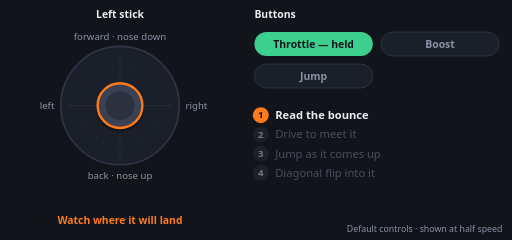
t = 0.00 s
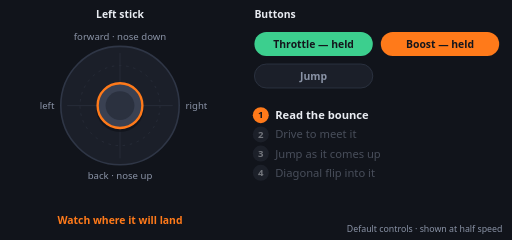
t = 0.99 s
t = 1.98 s: frame unchanged from t = 0.99 s, image omitted
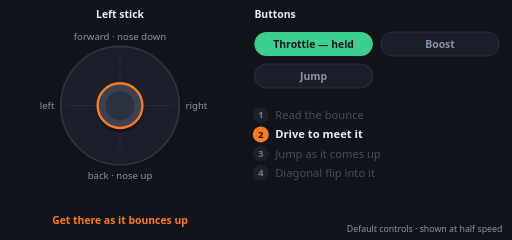
t = 3.03 s
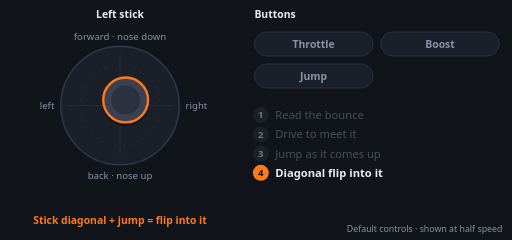
t = 3.98 s
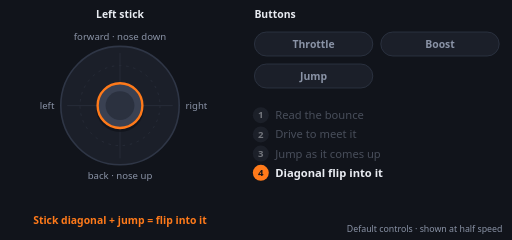
t = 4.97 s

The animated SVG that drew these frames (rendered in a browser with its animation timeline set to each time). Animation: 19 SMIL elements (animate=18,animateTransform=1); one cycle of 6.00 s, repeats indefinitely.

<svg xmlns="http://www.w3.org/2000/svg" viewBox="0 0 640 300" width="640" height="300" role="img">
<title>The bounce power shot: what to press (animated)</title>
<style>text{font-family:system-ui,-apple-system,'Segoe UI',Roboto,sans-serif}</style>

<rect width="640" height="300" fill="#11141b"/>
<text x="318" y="22" font-size="13" font-weight="700" fill="#e9ecf2">Buttons</text>

    <circle cx="150" cy="132" r="74" fill="#1b1f29" stroke="#2f3646" stroke-width="2"/>
    <circle cx="150" cy="132" r="50" fill="none" stroke="#2a2f3b" stroke-dasharray="3 6"/>
    <line x1="84" x2="216" y1="132" y2="132" stroke="#2a2f3b"/>
    <line x1="150" x2="150" y1="66" y2="198" stroke="#2a2f3b"/>
    <text x="150" y="50" font-size="12" text-anchor="middle" fill="#8a93a6">forward · nose down</text>
    <text x="150" y="224" font-size="12" text-anchor="middle" fill="#8a93a6">back · nose up</text>
    <text x="68" y="136" font-size="12" text-anchor="end" fill="#8a93a6">left</text>
    <text x="232" y="136" font-size="12" fill="#8a93a6">right</text>
    <g><animateTransform attributeName="transform" type="translate" dur="6s" repeatCount="indefinite" keyTimes="0.0000;0.0067;0.0133;0.0200;0.0267;0.0333;0.0400;0.0467;0.0533;0.0600;0.0667;0.0733;0.0800;0.0867;0.0933;0.1000;0.1067;0.1133;0.1200;0.1267;0.1333;0.1400;0.1467;0.1533;0.1600;0.1667;0.1733;0.1800;0.1867;0.1933;0.2000;0.2067;0.2133;0.2200;0.2267;0.2333;0.2400;0.2467;0.2533;0.2600;0.2667;0.2733;0.2800;0.2867;0.2933;0.3000;0.3067;0.3133;0.3200;0.3267;0.3333;0.3400;0.3467;0.3533;0.3600;0.3667;0.3733;0.3800;0.3867;0.3933;0.4000;0.4067;0.4133;0.4200;0.4267;0.4333;0.4400;0.4467;0.4533;0.4600;0.4667;0.4733;0.4800;0.4867;0.4933;0.5000;0.5067;0.5133;0.5200;0.5267;0.5333;0.5400;0.5467;0.5533;0.5600;0.5667;0.5733;0.5800;0.5867;0.5933;0.6000;0.6067;0.6133;0.6200;0.6267;0.6333;0.6400;0.6467;0.6533;0.6600;0.6667;0.6733;0.6800;0.6867;0.6933;0.7000;0.7067;0.7133;0.7200;0.7267;0.7333;0.7400;0.7467;0.7533;0.7600;0.7667;0.7733;0.7800;0.7867;0.7933;0.8000;0.8067;0.8133;0.8200;0.8267;0.8333;0.8400;0.8467;0.8533;0.8600;0.8667;0.8733;0.8800;0.8867;0.8933;0.9000;0.9067;0.9133;0.9200;0.9267;0.9333;0.9400;0.9467;0.9533;0.9600;0.9667;0.9733;0.9800;0.9867;0.9933;1.0000" values="150 132;150 132;150 132;150 132;150 132;150 132;150 132;150 132;150 132;150 132;150 132;150 132;150 132;150 132;150 132;150 132;150 132;150 132;150 132;150 132;150 132;150 132;150 132;150 132;150 132;150 132;150 132;150 132;150 132;150 132;150 132;150 132;150 132;150 132;150 132;150 132;150 132;150 132;150 132;150 132;150 132;150 132;150 132;150 132;150 132;150 132;150 132;150 132;150 132;150 132;150 132;150 132;150 132;150 132;150 132;150 132;150 132;150 132;150 132;150 132;150 132;150 132;150 132;150 132;150 132;150 132;150 132;150 132;150 132;150 132;150 132;150 132;150 132;150 132;150 132;150 132;150 132;150 132;150 132;150 132;150 132;150 132;150 132;150 132;167.5 114.5;185 97;185 97;185 97;185 97;185 97;185 97;185 97;185 97;185 97;185 97;185 97;185 97;185 97;178 104;164 118;150 132;150 132;150 132;150 132;150 132;150 132;150 132;150 132;150 132;150 132;150 132;150 132;150 132;150 132;150 132;150 132;150 132;150 132;150 132;150 132;150 132;150 132;150 132;150 132;150 132;150 132;150 132;150 132;150 132;150 132;150 132;150 132;150 132;150 132;150 132;150 132;150 132;150 132;150 132;150 132;150 132;150 132;150 132;150 132;150 132;150 132;150 132;150 132;150 132;150 132;150 132"/>
      <circle r="30" fill="#0b0d12" opacity=".5" cy="3"/>
      <circle r="28" fill="#3a4152" stroke="#ff7a1a" stroke-width="3"/>
      <circle r="18" fill="#2b313f"/>
    </g>
    <text x="150" y="22" font-size="13" font-weight="700" text-anchor="middle" fill="#e9ecf2">Left stick</text>
<g opacity="1"><animate attributeName="opacity" dur="6s" repeatCount="indefinite" calcMode="discrete" keyTimes="0.0000;0.3333" values="1;0"/><text x="150" y="280" font-size="13" font-weight="600" text-anchor="middle" fill="#ff7a1a">Watch where it will land</text></g><g opacity="0"><animate attributeName="opacity" dur="6s" repeatCount="indefinite" calcMode="discrete" keyTimes="0.0000;0.3333;0.5167" values="0;1;0"/><text x="150" y="280" font-size="13" font-weight="600" text-anchor="middle" fill="#ff7a1a">Get there as it bounces up</text></g><g opacity="0"><animate attributeName="opacity" dur="6s" repeatCount="indefinite" calcMode="discrete" keyTimes="0.0000;0.5167;0.5667" values="0;1;0"/><text x="150" y="280" font-size="13" font-weight="600" text-anchor="middle" fill="#ff7a1a">Quick jump right as you meet it</text></g><g opacity="0"><animate attributeName="opacity" dur="6s" repeatCount="indefinite" calcMode="discrete" keyTimes="0.0000;0.5667" values="0;1"/><text x="150" y="280" font-size="13" font-weight="600" text-anchor="middle" fill="#ff7a1a">Stick diagonal + jump = flip into it</text></g>
<g opacity="0"><animate attributeName="opacity" dur="6s" repeatCount="indefinite" calcMode="discrete" keyTimes="0.0000;0.5667" values="0;1"/><rect x="318" y="40" width="148" height="30" rx="15" fill="#1b1f29" stroke="#2f3646"/>
        <text x="392" y="60" font-size="13" font-weight="600" text-anchor="middle" fill="#8a93a6">Throttle</text></g>
        <g opacity="1"><animate attributeName="opacity" dur="6s" repeatCount="indefinite" calcMode="discrete" keyTimes="0.0000;0.5667" values="1;0"/><rect x="318" y="40" width="148" height="30" rx="15" fill="#3ccf8e"/>
        <text x="392" y="60" font-size="13" font-weight="800" text-anchor="middle" fill="#14161c">Throttle — held</text></g><g opacity="1"><animate attributeName="opacity" dur="6s" repeatCount="indefinite" calcMode="discrete" keyTimes="0.0000;0.1333;0.5000" values="1;0;1"/><rect x="476" y="40" width="148" height="30" rx="15" fill="#1b1f29" stroke="#2f3646"/>
        <text x="550" y="60" font-size="13" font-weight="600" text-anchor="middle" fill="#8a93a6">Boost</text></g>
        <g opacity="0"><animate attributeName="opacity" dur="6s" repeatCount="indefinite" calcMode="discrete" keyTimes="0.0000;0.1333;0.5000" values="0;1;0"/><rect x="476" y="40" width="148" height="30" rx="15" fill="#ff7a1a"/>
        <text x="550" y="60" font-size="13" font-weight="800" text-anchor="middle" fill="#14161c">Boost — held</text></g><g opacity="1"><animate attributeName="opacity" dur="6s" repeatCount="indefinite" calcMode="discrete" keyTimes="0.0000;0.5167;0.5400;0.5733;0.6000" values="1;0;1;0;1"/><rect x="318" y="80" width="148" height="30" rx="15" fill="#1b1f29" stroke="#2f3646"/>
        <text x="392" y="100" font-size="13" font-weight="600" text-anchor="middle" fill="#8a93a6">Jump</text></g>
        <g opacity="0"><animate attributeName="opacity" dur="6s" repeatCount="indefinite" calcMode="discrete" keyTimes="0.0000;0.5167;0.5400;0.5733;0.6000" values="0;1;0;1;0"/><rect x="318" y="80" width="148" height="30" rx="15" fill="#38bdf8"/>
        <text x="392" y="100" font-size="13" font-weight="800" text-anchor="middle" fill="#14161c">Jump — held</text></g>
<g opacity="0"><animate attributeName="opacity" dur="6s" repeatCount="indefinite" calcMode="discrete" keyTimes="0.0000;0.3333" values="0;0.45"/><circle cx="326" cy="144" r="10" fill="#2a2f3b"/>
        <text x="326" y="148" font-size="12" font-weight="700" text-anchor="middle" fill="#e9ecf2">1</text>
        <text x="344" y="149" font-size="14" font-weight="500" fill="#8a93a6">Read the bounce</text></g>
      <g opacity="1"><animate attributeName="opacity" dur="6s" repeatCount="indefinite" calcMode="discrete" keyTimes="0.0000;0.3333" values="1;0"/><circle cx="326" cy="144" r="10" fill="#ff7a1a"/>
        <text x="326" y="148" font-size="12" font-weight="700" text-anchor="middle" fill="#14161c">1</text>
        <text x="344" y="149" font-size="14" font-weight="700" fill="#e9ecf2">Read the bounce</text></g>
<g opacity="0.45"><animate attributeName="opacity" dur="6s" repeatCount="indefinite" calcMode="discrete" keyTimes="0.0000;0.3333;0.5167" values="0.45;0;0.45"/><circle cx="326" cy="168" r="10" fill="#2a2f3b"/>
        <text x="326" y="172" font-size="12" font-weight="700" text-anchor="middle" fill="#e9ecf2">2</text>
        <text x="344" y="173" font-size="14" font-weight="500" fill="#8a93a6">Drive to meet it</text></g>
      <g opacity="0"><animate attributeName="opacity" dur="6s" repeatCount="indefinite" calcMode="discrete" keyTimes="0.0000;0.3333;0.5167" values="0;1;0"/><circle cx="326" cy="168" r="10" fill="#ff7a1a"/>
        <text x="326" y="172" font-size="12" font-weight="700" text-anchor="middle" fill="#14161c">2</text>
        <text x="344" y="173" font-size="14" font-weight="700" fill="#e9ecf2">Drive to meet it</text></g>
<g opacity="0.45"><animate attributeName="opacity" dur="6s" repeatCount="indefinite" calcMode="discrete" keyTimes="0.0000;0.5167;0.5667" values="0.45;0;0.45"/><circle cx="326" cy="192" r="10" fill="#2a2f3b"/>
        <text x="326" y="196" font-size="12" font-weight="700" text-anchor="middle" fill="#e9ecf2">3</text>
        <text x="344" y="197" font-size="14" font-weight="500" fill="#8a93a6">Jump as it comes up</text></g>
      <g opacity="0"><animate attributeName="opacity" dur="6s" repeatCount="indefinite" calcMode="discrete" keyTimes="0.0000;0.5167;0.5667" values="0;1;0"/><circle cx="326" cy="192" r="10" fill="#ff7a1a"/>
        <text x="326" y="196" font-size="12" font-weight="700" text-anchor="middle" fill="#14161c">3</text>
        <text x="344" y="197" font-size="14" font-weight="700" fill="#e9ecf2">Jump as it comes up</text></g>
<g opacity="0.45"><animate attributeName="opacity" dur="6s" repeatCount="indefinite" calcMode="discrete" keyTimes="0.0000;0.5667" values="0.45;0"/><circle cx="326" cy="216" r="10" fill="#2a2f3b"/>
        <text x="326" y="220" font-size="12" font-weight="700" text-anchor="middle" fill="#e9ecf2">4</text>
        <text x="344" y="221" font-size="14" font-weight="500" fill="#8a93a6">Diagonal flip into it</text></g>
      <g opacity="0"><animate attributeName="opacity" dur="6s" repeatCount="indefinite" calcMode="discrete" keyTimes="0.0000;0.5667" values="0;1"/><circle cx="326" cy="216" r="10" fill="#ff7a1a"/>
        <text x="326" y="220" font-size="12" font-weight="700" text-anchor="middle" fill="#14161c">4</text>
        <text x="344" y="221" font-size="14" font-weight="700" fill="#e9ecf2">Diagonal flip into it</text></g>
<text x="628" y="290" font-size="11" text-anchor="end" fill="#8a93a6">Default controls · shown at half speed</text>
</svg>
